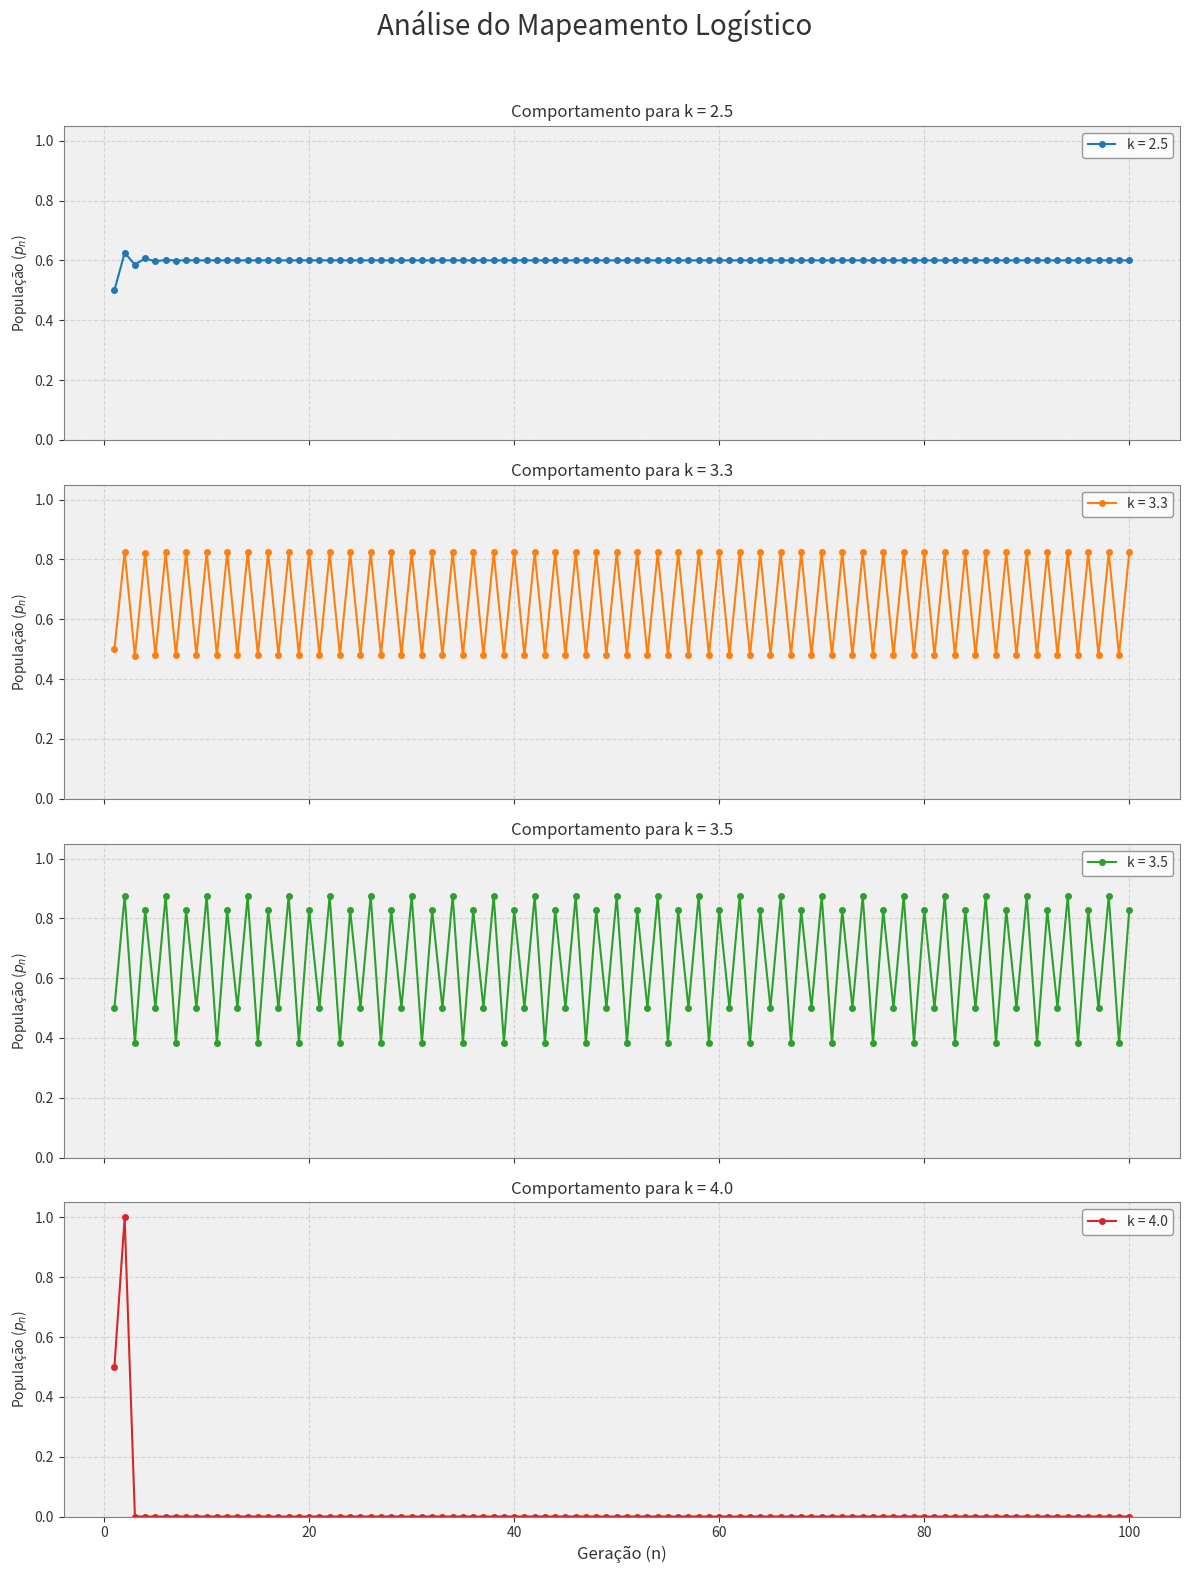

The script that saved this image:
import matplotlib.pyplot as plt
import numpy as np

class VisualizadorMapeamentoLogistico:
    """
    Uma classe para calcular, estilizar e plotar o mapeamento logístico para
    diferentes valores do parâmetro 'k'.

    Esta classe encapsula toda a lógica, desde a geração dos dados
    até a customização e exibição do gráfico final.
    """

    def __init__(self, k_valores, p1, n_geracoes):
        """
        Inicializa o visualizador com os parâmetros necessários.
        """
        self.k_valores = k_valores
        self.p1 = p1
        self.n_geracoes = n_geracoes
        self.iteracoes = range(1, n_geracoes + 1)
        # Calcula todas as sequências de uma vez e as armazena
        self.sequencias_calculadas = self._gerar_todas_sequencias()

    def _gerar_sequencia(self, k):
        """
        Gera a sequência para um único valor de k.
        """
        populacao = [self.p1]
        p_n = self.p1
        for _ in range(1, self.n_geracoes):
            p_n_proximo = k * p_n * (1 - p_n)
            populacao.append(p_n_proximo)
            p_n = p_n_proximo
        return populacao

    def _gerar_todas_sequencias(self):
        """
        Cria um dicionário com os resultados para todos os valores de k.
        """
        return {k: self._gerar_sequencia(k) for k in self.k_valores}

    def plotar(self):
        """
        Cria e exibe os gráficos com o novo tema.
        """
        num_plots = len(self.k_valores)
        # Configura a figura com fundo branco
        fig, axs = plt.subplots(
            num_plots, 1, 
            figsize=(12, 4 * num_plots), 
            sharex=True,
            facecolor='white'
        )

        # Título principal com cor escura
        fig.suptitle(
            'Análise do Mapeamento Logístico',
            fontsize=20,
            color='#333333'
        )
        
        # Paleta de cores profissional para fundo claro
        cores_claras = ['#1f77b4', '#ff7f0e', '#2ca02c', '#d62728']

        for i, (k, sequencia) in enumerate(self.sequencias_calculadas.items()):
            ax = axs[i]
            cor_atual = cores_claras[i]

            # --- Aplicação do Estilo Claro ---
            ax.set_facecolor('#f0f0f0')  # Fundo do gráfico levemente acinzentado
            ax.grid(True, color='lightgray', linestyle='--')
            ax.tick_params(colors='#333333') # Cor dos números nos eixos
            for spine in ax.spines.values():
                spine.set_color('gray') # Cor das bordas do gráfico

            # Plotagem dos dados
            ax.plot(self.iteracoes, sequencia, 'o-', markersize=4, color=cor_atual, label=f'k = {k}')

            # Títulos e rótulos
            ax.set_title(f'Comportamento para k = {k}', color='#333333')
            ax.set_ylabel('População ($p_n$)', color='#333333')
            ax.set_ylim(0, 1.05)

            # Estilo da legenda para o tema 
            leg = ax.legend(loc='upper right')
            leg.get_frame().set_facecolor('white')
            leg.get_frame().set_edgecolor('gray')
            for text in leg.get_texts():
                text.set_color('#333333')

        # Rótulo final do eixo X
        axs[-1].set_xlabel('Geração (n)', color='#333333', fontsize=12)
        
        # Ajusta o layout e exibe o gráfico
        plt.tight_layout(rect=[0, 0, 1, 0.96])
        plt.show()


# --- Bloco de Execução Principal ---
# A boa prática em Python é rodar o código dentro deste bloco.
if __name__ == "__main__":
    
    # Define os parâmetros de entrada
    parametros_simulacao = {
        "k_valores": [2.5, 3.3, 3.5, 4.0],
        "p1": 0.5,
        "n_geracoes": 100
    }
    
    # Cria uma instância da classe e manda plotar
    visualizador = VisualizadorMapeamentoLogistico(**parametros_simulacao)
    visualizador.plotar()